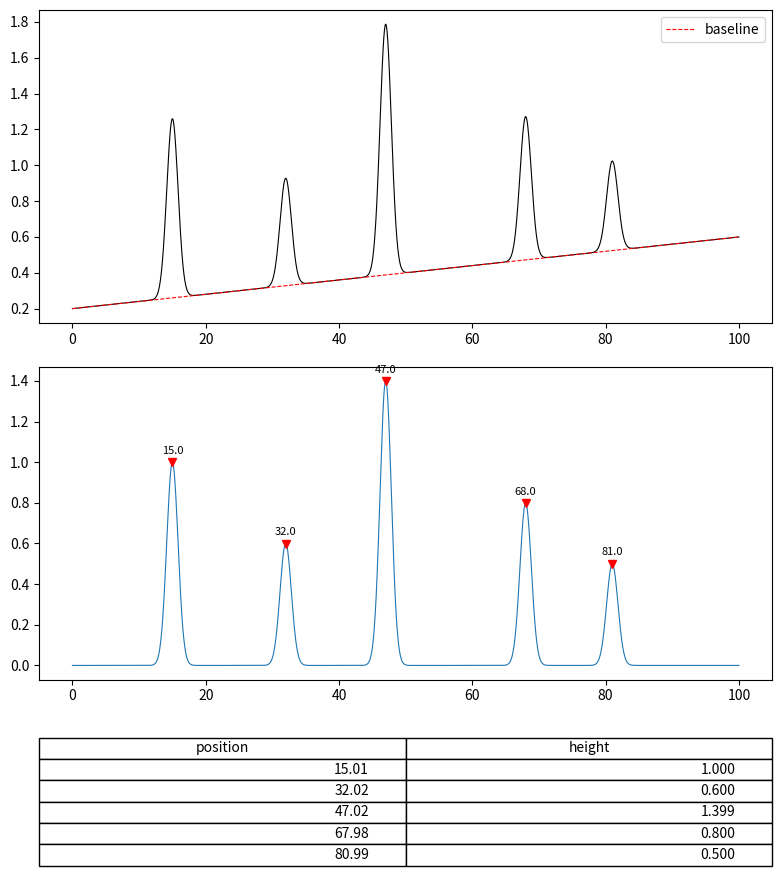

Here is the Python script that generated this plot:
# Spectrum with detected peaks marked and labelled, baseline subtraction panel, and a peak table.
import numpy as np
import matplotlib.pyplot as plt

x = np.linspace(0, 100, 2000)
centers, heights = [15, 32, 47, 68, 81], [1.0, 0.6, 1.4, 0.8, 0.5]
signal = sum(h * np.exp(-((x - c) / 1.2) ** 2) for c, h in zip(centers, heights))
baseline = 0.2 + 0.004 * x
y = signal + baseline
peaks = [i for i in range(1, len(x) - 1) if signal[i] > signal[i - 1] and signal[i] > signal[i + 1] and signal[i] > 0.3]
fig, (a, b, c) = plt.subplots(3, 1, figsize=(8, 9), gridspec_kw={"height_ratios": [2, 2, 1]})
a.plot(x, y, "k", lw=0.8)
a.plot(x, baseline, "r--", lw=0.8, label="baseline")
a.legend()
b.plot(x, y - baseline, lw=0.8)
b.plot(x[peaks], (y - baseline)[peaks], "rv")
for i in peaks:
    b.annotate(f"{x[i]:.1f}", (x[i], (y - baseline)[i]), xytext=(0, 6), textcoords="offset points", ha="center", fontsize=8)
c.axis("off")
c.table(cellText=[[f"{x[i]:.2f}", f"{(y - baseline)[i]:.3f}"] for i in peaks], colLabels=["position", "height"], loc="center")
fig.tight_layout()
print(len(peaks), [round(float(x[i]), 2) for i in peaks])
fig.savefig("peaks.png", dpi=50)
